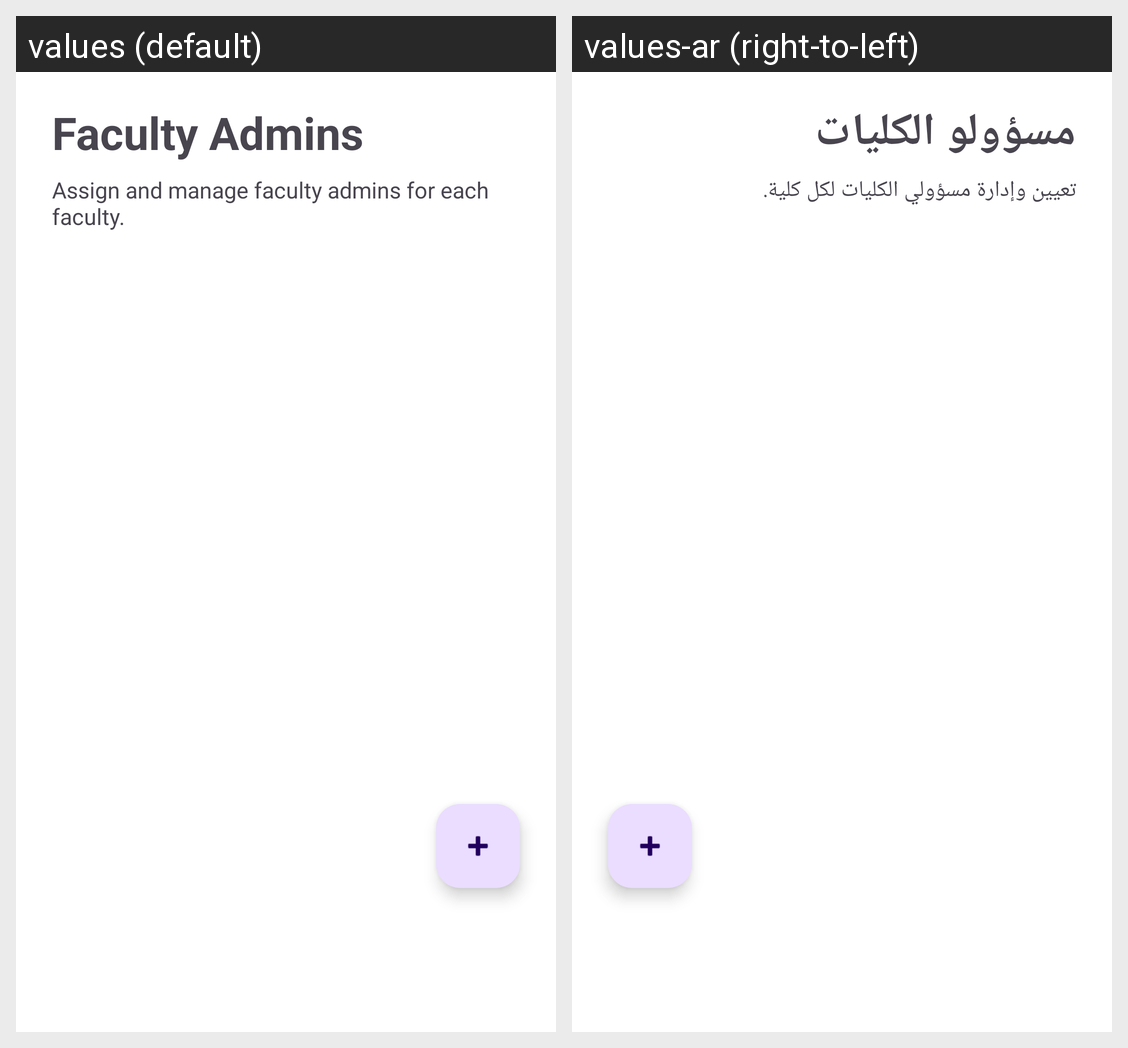

For this localized Android screen grid, give each drawn string resource with its value in every locale shown.
Android screen res/layout/fragment_faculty_admins.xml rendered under 2 locales, left to right: values (default), values-ar (right-to-left). Device: Nexus 5 (rendered at 1080×1920; each locale shown at half size, 540×960, under a caption strip naming it); theme Theme.Unify.
Strings drawn on this screen, with the default value and each locale's value (text and hints the layout hard-codes, and strings that could not be matched under every locale, appear in the picture but are not listed):

faculty_admins
  values: Faculty Admins
  values-ar: مسؤولو الكليات

faculty_admins_subtitle
  values: Assign and manage faculty admins for each faculty.
  values-ar: تعيين وإدارة مسؤولي الكليات لكل كلية.
